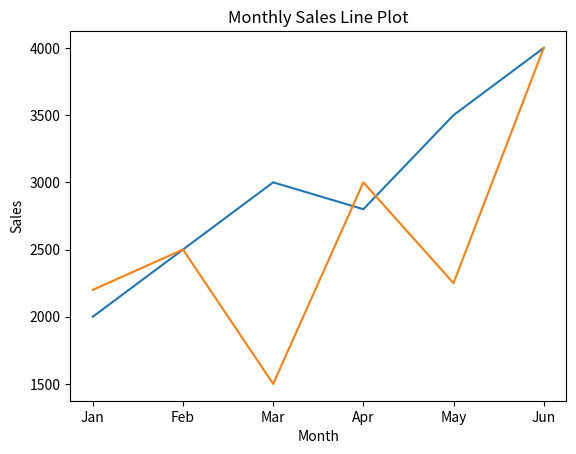

This chart was generated by the following Python code:
import pandas as pd
import matplotlib.pyplot as plt

# Data
data = {
    'Month': ['Jan', 'Feb', 'Mar', 'Apr', 'May', 'Jun'],
    'Bags': [2000, 2500, 3000, 2800, 3500, 4000],
    'Notebooks':[2200,2500,1500,3000,2250,4000]
}

df = pd.DataFrame(data)

print(df)

# Create Line Plot
plt.plot(df['Month'], df['Bags'])
plt.plot(df['Month'], df['Notebooks'])
plt.xlabel("Month")
plt.ylabel("Sales")
plt.title("Monthly Sales Line Plot")
plt.show()
